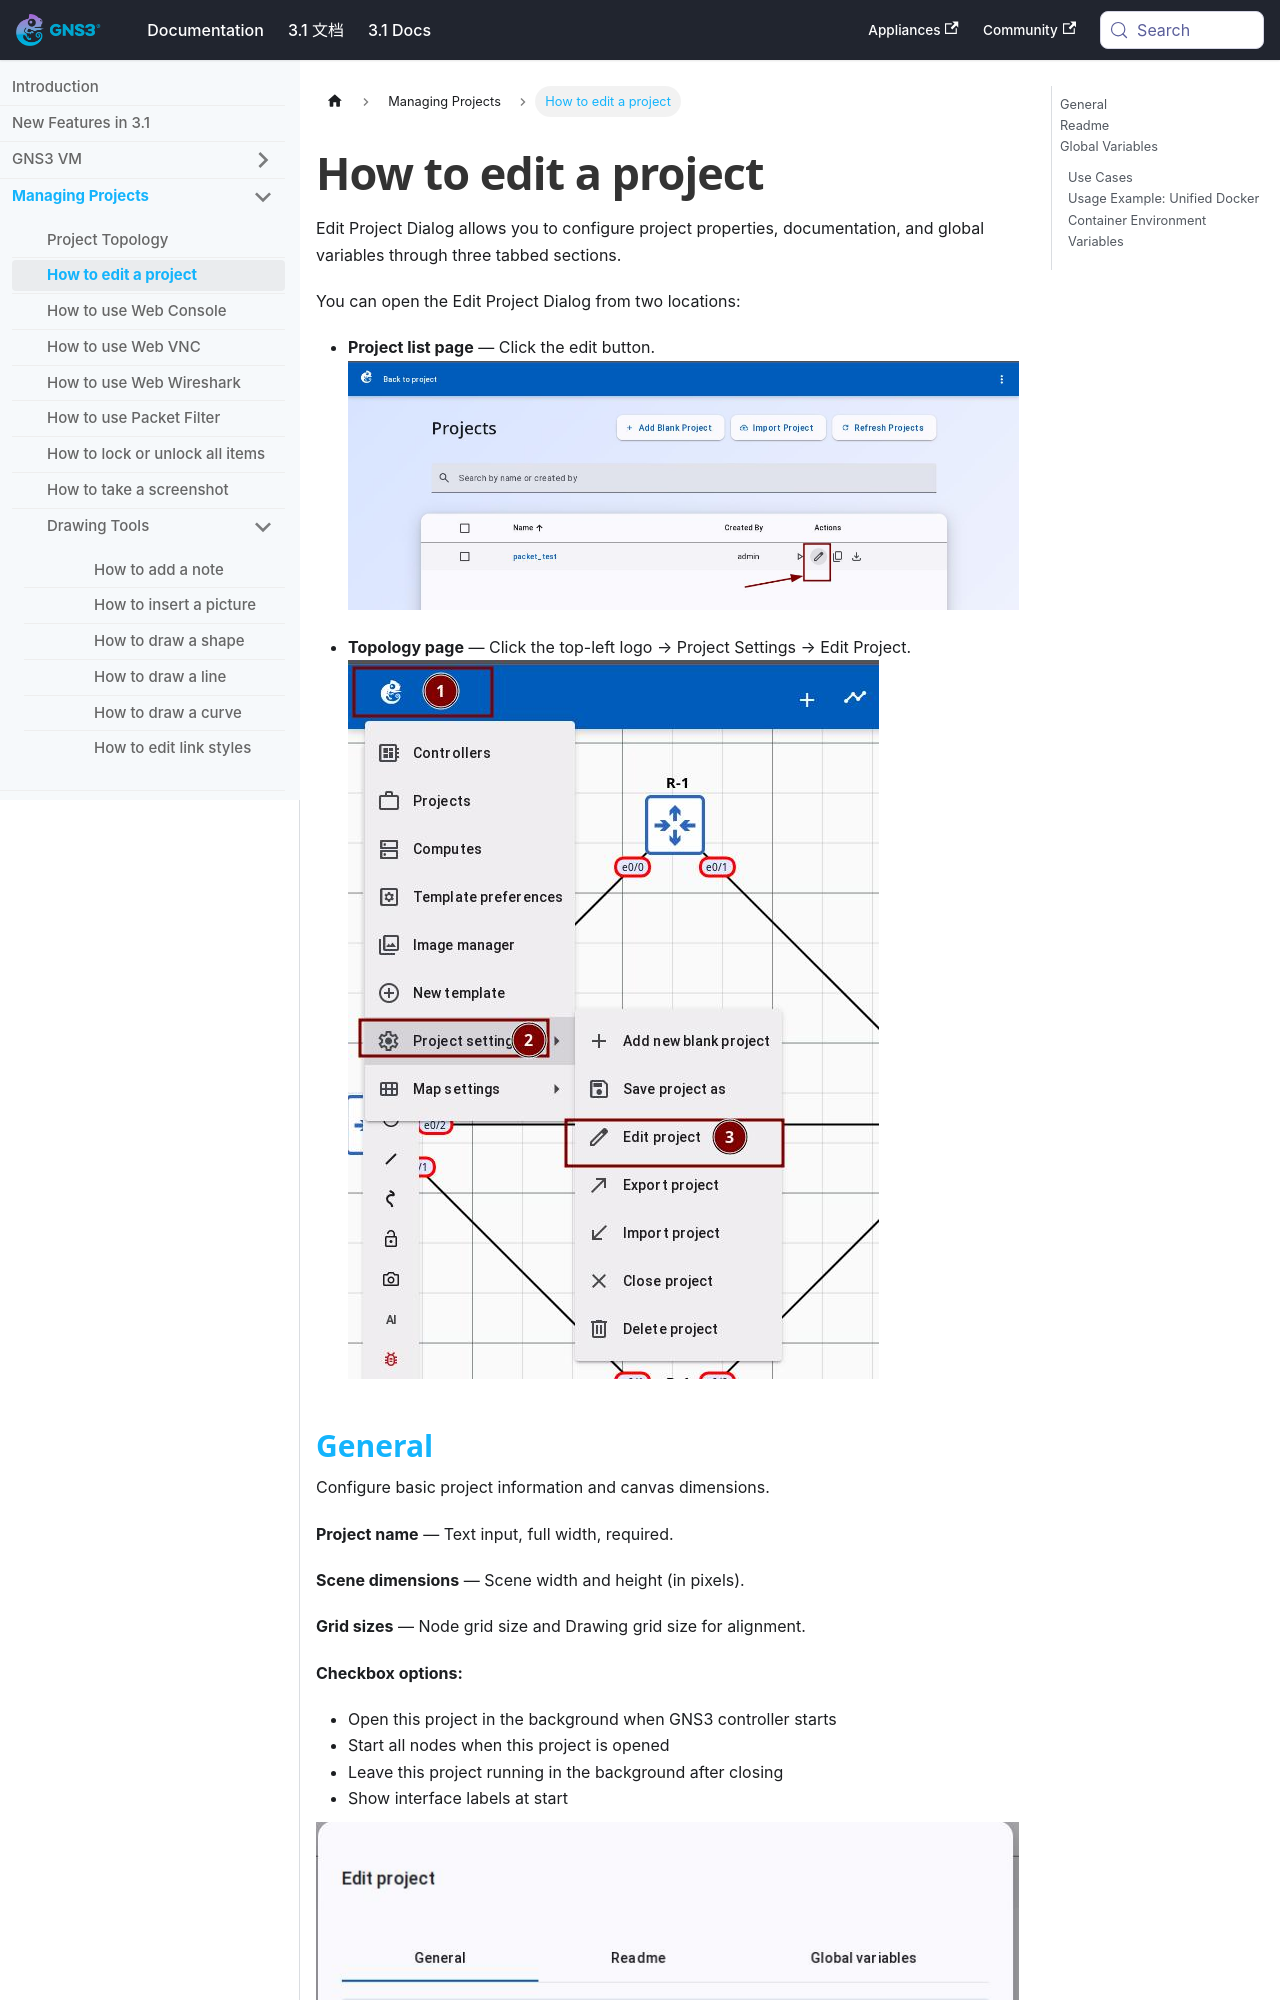

repository: mother/gns3-docs · page: docs-3.1-en/web-ui/use-edit-project.html · generator: docusaurus

---
title: How to edit a project
featureTag: [Operations]
difficulty: Beginner
prerequisites: "Basic familiarity with the GNS3 Web UI project topology"
readingTime: 10 minutes
---


# How to edit a project

Edit Project Dialog allows you to configure project properties, documentation, and global variables through three tabbed sections.

You can open the Edit Project Dialog from two locations:

- **Project list page** — Click the edit button.
![Project list edit button](/img/web-ui/zh/edit-project-01-list-page.jpeg)

- **Topology page** — Click the top-left logo → Project Settings → Edit Project.
![Topology page menu](/img/web-ui/zh/edit-project-02-topology-menu.jpeg)
